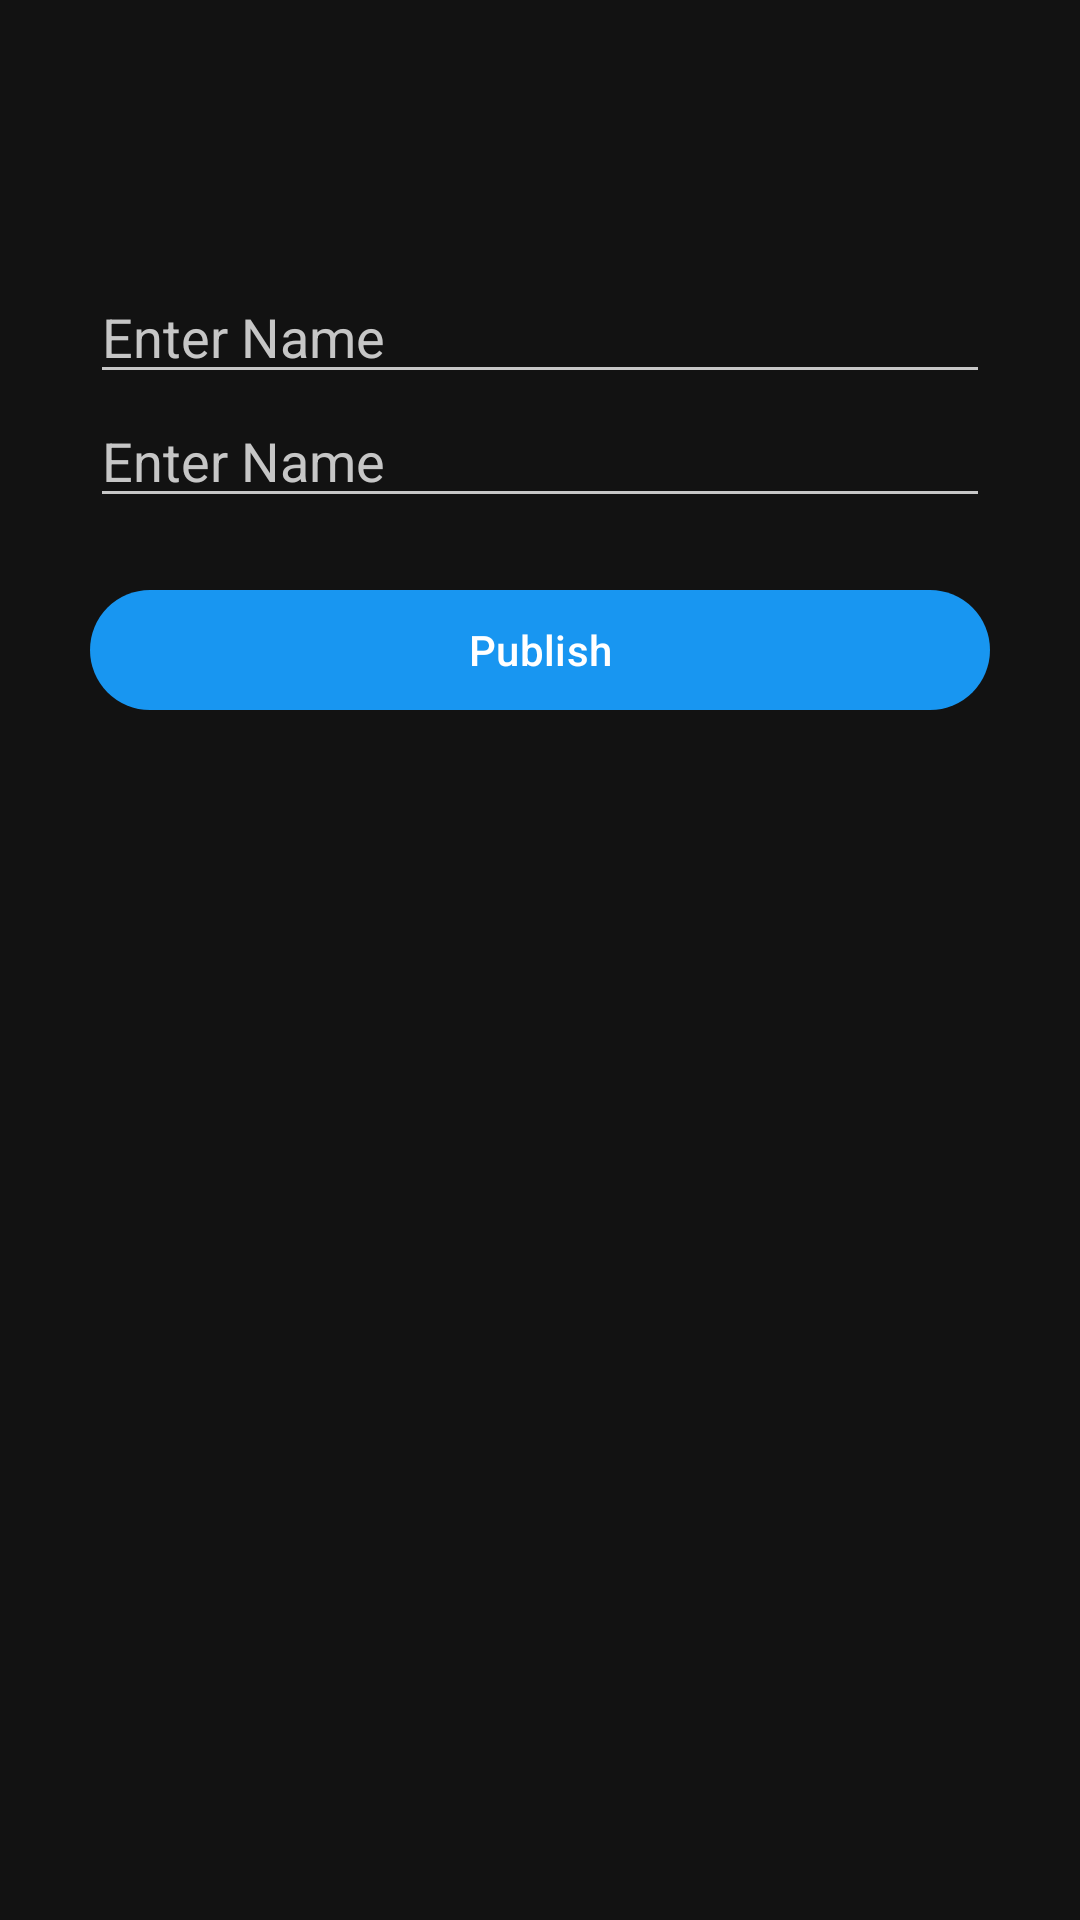

Produce the Android XML layout that renders to this screen, including the resource entries it uses.
<!-- AndroidManifest.xml: application theme Theme.Digilearn -->
<!-- res/layout/activity_main.xml -->
<?xml version="1.0" encoding="utf-8"?>
<LinearLayout xmlns:android="http://schemas.android.com/apk/res/android"
    xmlns:app="http://schemas.android.com/apk/res-auto"
    xmlns:tools="http://schemas.android.com/tools"
    android:layout_width="match_parent"
    android:layout_height="match_parent"
    android:orientation="vertical"
    android:background="@color/main_dark"
    tools:context=".MainActivity">

    <EditText
        android:layout_width="match_parent"
        android:layout_height="wrap_content"
        android:hint="Enter Name"
        android:textColor="@color/white"
        android:textColorHint="@color/white_grey"
        android:layout_marginStart="30dp"
        android:layout_marginEnd="30dp"
        android:layout_marginTop="90dp"
        android:id="@+id/name"/>

    <EditText
        android:layout_width="match_parent"
        android:layout_height="wrap_content"
        android:hint="Enter Name"
        android:textColor="@color/white"
        android:textColorHint="@color/white_grey"
        android:layout_marginStart="30dp"
        android:layout_marginEnd="30dp"
        android:id="@+id/message"/>

    <com.google.android.material.button.MaterialButton
        android:layout_width="match_parent"
        android:layout_height="wrap_content"
        android:id="@+id/send_notification"
        android:text="Publish"
        android:layout_marginStart="30dp"
        android:layout_marginEnd="30dp"
        android:layout_marginTop="20dp"/>

</LinearLayout>
<!-- resources referenced by this layout -->
<resources>
  <color name="main_dark">#121212</color>
  <color name="white">#FFFFFFFF</color>
  <color name="white_grey">#C6C6C6</color>
  <style name="Theme.Digilearn" parent="Base.Theme.Digilearn" />
  <style name="Base.Theme.Digilearn" parent="Theme.Material3.DayNight.NoActionBar">
          
          
          <item name="colorPrimary">@color/light_blue</item>
          <item name="colorPrimaryVariant">@color/main_blue</item>
          <item name="colorOnPrimary">@color/white</item>
          
          <item name="colorSecondary">@color/main_blue</item>
          <item name="colorSecondaryVariant">@color/light_blue</item>
          <item name="colorOnSecondary">@color/white</item>
          
          <item name="android:statusBarColor">?attr/colorPrimaryVariant</item>
  
  
          //red is the color of the pressed state and activated state
          <item name="colorControlActivated">@color/white_grey</item>
          //black is the color of the normal state
          <item name="colorControlNormal">@color/white_grey</item>
  
          
  
          <item name="bottomNavigationStyle">@style/Widget.App.BottomNavigationView</item>
      </style>
  <color name="light_blue">#1896F1</color>
  <color name="main_blue">#1564C0</color>
  <style name="Widget.App.BottomNavigationView" parent="Widget.MaterialComponents.BottomNavigationView.Colored">
          <item name="materialThemeOverlay">@style/ThemeOverlay.App.BottomNavigationView</item>
      </style>
  <style name="ThemeOverlay.App.BottomNavigationView" parent="">
          <item name="colorPrimary">@color/white_grey</item>
          <item name="colorOnPrimary">@color/white</item>
  
          
  
  
      </style>
</resources>
